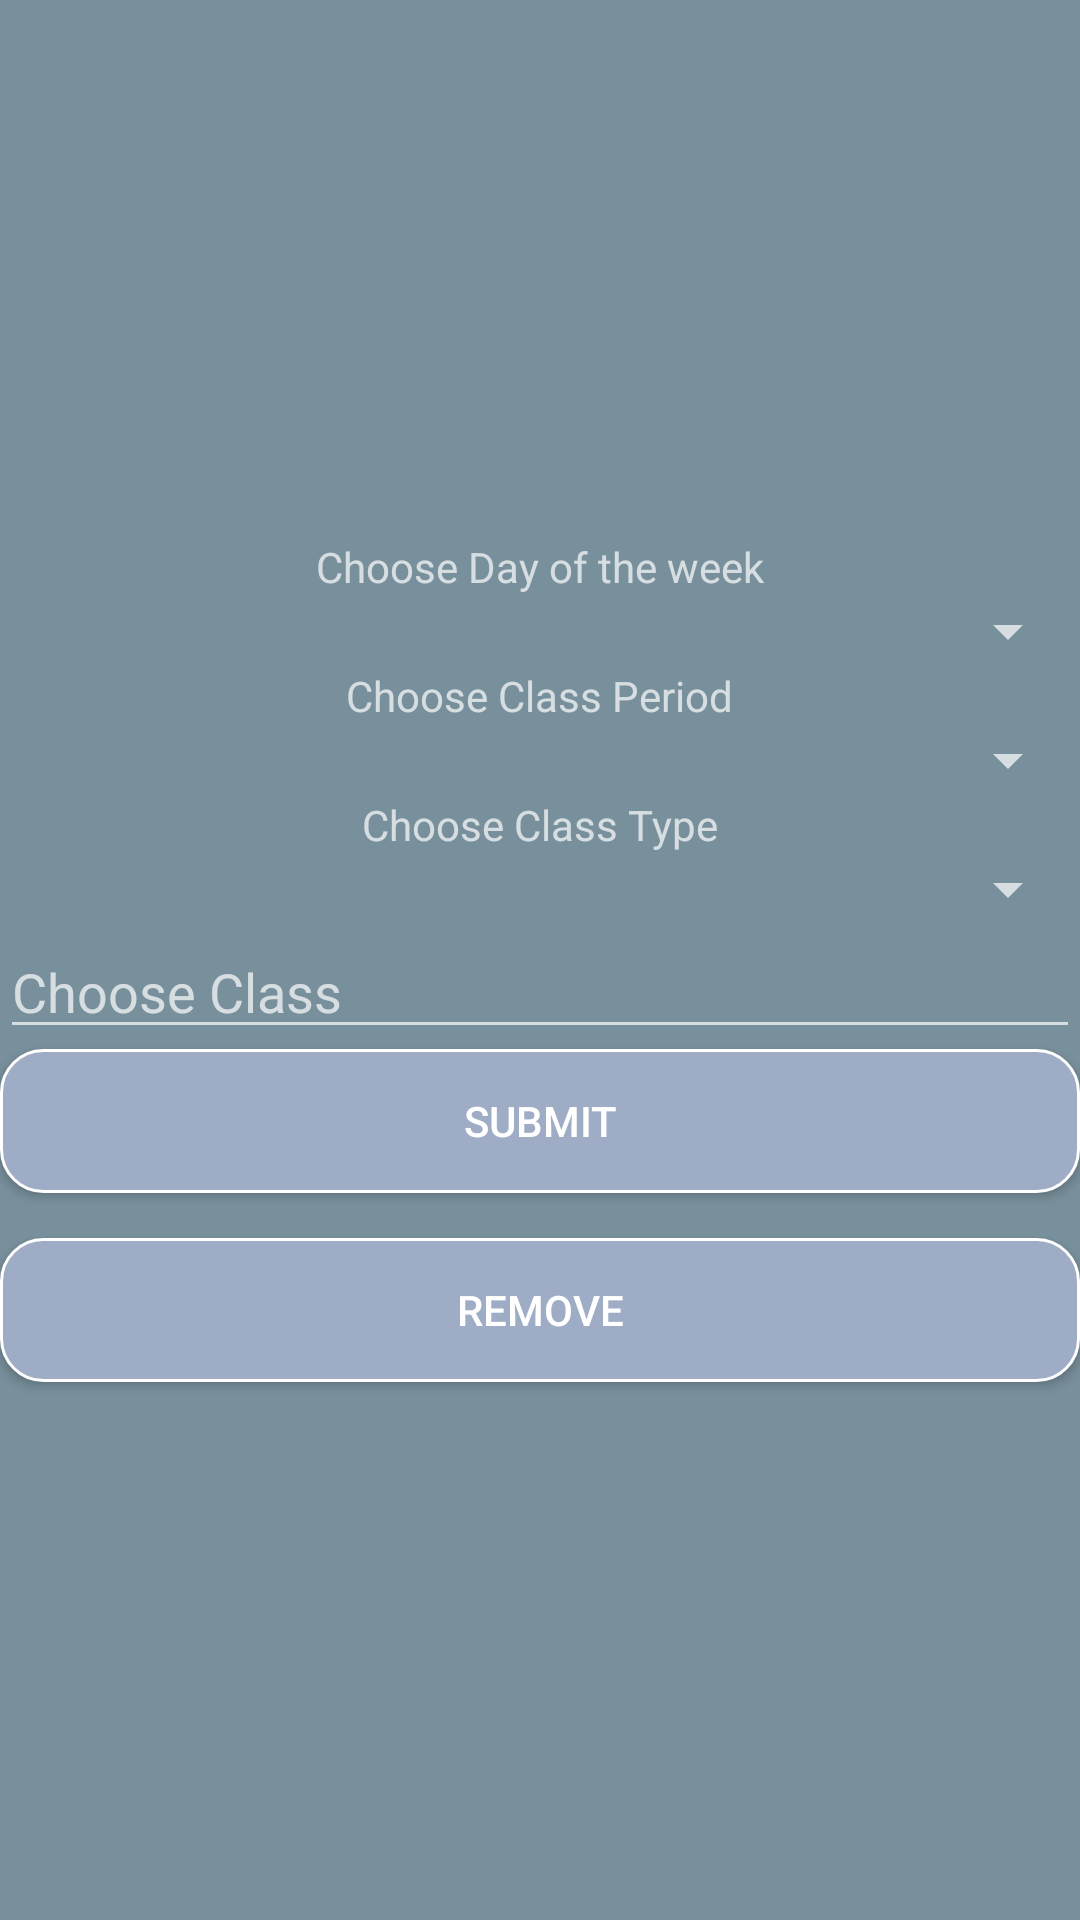

Android layout source for this screen:
<!-- AndroidManifest.xml: application theme MyMaterialTheme -->
<!-- res/layout/activity_add_course_to_time_table.xml -->
<?xml version="1.0" encoding="utf-8"?>
<LinearLayout xmlns:android="http://schemas.android.com/apk/res/android"
    xmlns:app="http://schemas.android.com/apk/res-auto"
    xmlns:tools="http://schemas.android.com/tools"
    android:layout_width="match_parent"
    android:layout_height="match_parent"
    android:orientation="vertical"
    android:background="@color/backgroundColour"
    android:gravity="center"
    tools:context="com.example.casper.instructorsassistant.AddCourseToTimeTable">
    <TextView
        android:layout_width="wrap_content"
        android:layout_height="wrap_content"
        android:text="Choose Day of the week"/>
    <Spinner
        android:id="@+id/daySpinner"
        android:layout_width="match_parent"
        android:layout_height="wrap_content">
    </Spinner>
    <TextView
        android:layout_width="wrap_content"
        android:layout_height="wrap_content"
        android:text="Choose Class Period"/>
    <Spinner
        android:id="@+id/timePeriodSpinner"
        android:layout_width="match_parent"
        android:layout_height="wrap_content">
    </Spinner>
    <TextView
        android:layout_width="wrap_content"
        android:layout_height="wrap_content"
        android:text="Choose Class Type"/>
    <Spinner
        android:id="@+id/classTypeSpinner"
        android:layout_width="match_parent"
        android:layout_height="wrap_content">
    </Spinner>
    <EditText
        android:id="@+id/chooseClassEditText"
        android:layout_width="match_parent"
        android:layout_height="wrap_content"
        android:hint="Choose Class"/>

    <Button
        android:id="@+id/submitBtn"
        android:layout_width="match_parent"
        android:layout_height="wrap_content"
        android:text="Submit"
        android:background="@drawable/button_token"
        android:onClick="onSubmitTableClicked"
        />
    <Button
        android:layout_marginTop="15dp"
        android:id="@+id/removeBtn"
        android:layout_width="match_parent"
        android:layout_height="wrap_content"
        android:text="Remove"
        android:background="@drawable/button_token"
        android:onClick="onRemoveClicked"
        />
</LinearLayout>
<!-- resources referenced by this layout -->
<resources>
  <color name="backgroundColour">#78909C</color>
  <!-- drawable button_token (drawable) -->
  <?xml version="1.0" encoding="utf-8"?>
  <shape xmlns:android="http://schemas.android.com/apk/res/android"
      android:shape="rectangle">
      <corners android:radius="14dp"/>
      <solid android:color="#9facc6"/>
      <stroke android:color="#ffffff" android:width="1dp"/>
  </shape>
  <style name="MyMaterialTheme" parent="MyMaterialTheme.Base">
  
      </style>
  <style name="MyMaterialTheme.Base" parent="Theme.AppCompat.NoActionBar">
          <item name="windowNoTitle">true</item>
          <item name="windowActionBar">false</item>
          <item name="colorPrimary">@color/colorPrimary</item>
          <item name="colorPrimaryDark">@color/colorPrimaryDark</item>
          <item name="colorAccent">@color/colorAccent</item>
      </style>
  <color name="colorPrimary">#607D8B</color>
  <color name="colorPrimaryDark">#81D4FA</color>
  <color name="colorAccent">#c8e8ff</color>
</resources>
